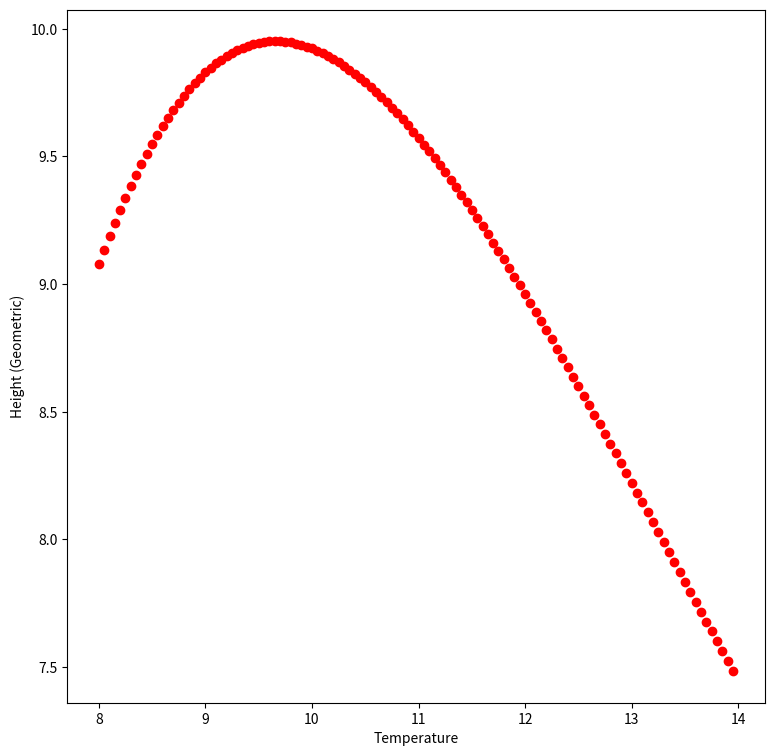

Reproduce this figure in Python.
import numpy
import matplotlib.pyplot
import math

def plot(x, y, x2=None, y2=None, x3=None, y3=None, flip=False):
    figure = matplotlib.pyplot.figure('TITLE', (9, 9)) #make figure
    
    if flip:
        axes1 = matplotlib.pyplot.subplot(1, 1, 1)
        axes1 = matplotlib.pyplot.plot(y, x, 'black')
        axes1 = matplotlib.pyplot.xlabel('Temperature')
        axes1 = matplotlib.pyplot.ylabel('Height (Geometric)')
        if y2 != None and x2 != None:  axes1 = matplotlib.pyplot.plot(y2, x2, color='red')
        if y3 != None and x3 != None: axes1 = matplotlib.pyplot.plot(y3, x3, color='blue')
    else:
        axes1 = matplotlib.pyplot.subplot(1, 1, 1)
        axes1 = matplotlib.pyplot.plot(x, y, 'ro')
        axes1 = matplotlib.pyplot.xlabel('Temperature')
        axes1 = matplotlib.pyplot.ylabel('Height (Geometric)')
        if y2 != None and x2 != None: axes1 = matplotlib.pyplot.plot(x2, y2, color='black')
        if y3 != None and x3 != None: axes1 = matplotlib.pyplot.plot(x3, y3, color='blue')

    
    #axes2 = matplotlib.pyplot.subplot(2, 2, 2) #2 rows, 1 column, 2nd plot
    
    #axes2 = matplotlib.pyplot.title('L_up: ')

    #axes3 = matplotlib.pyplot.subplot(2, 2, 3) #2 rows, 1 column, 3rd element
    #axes3 = matplotlib.pyplot.plot(wvlens, Trans, color='blue')     
    #axes3 = matplotlib.pyplot.xlabel('Wavelength (microns)')
    #axes3 = matplotlib.pyplot.ylabel('Radiance [W / m^2 / micon / sr]')
    #axes3 = matplotlib.pyplot.title('Transmission: ')

    #axes4 = matplotlib.pyplot.subplot(2, 2, 4) #2 rows, 1 column, 4th element
    #axes4 = matplotlib.pyplot.plot(wvlens, RSR, color='blue')     
    #axes4 = matplotlib.pyplot.xlabel('Wavelength (microns)')
    #axes4 = matplotlib.pyplot.ylabel('Relative Spectral Response')
    #axes4 = matplotlib.pyplot.title('Relative Spectral Response: ')

    #matplotlib.pyplot.show()
    filename = 'plot0s.png'
    figure.savefig(filename)
    
def modrad_plot(x, uprad, dwnrad, trans, ltoa):
    figure = matplotlib.pyplot.figure('TITLE', (18, 18)) #make figure

    axes1 = matplotlib.pyplot.subplot(2, 2, 1)
    axes1 = matplotlib.pyplot.plot(x, dwnrad, 'bo')
    axes1 = matplotlib.pyplot.xlabel('Wavelength [microns]')
    axes1 = matplotlib.pyplot.ylabel('Radiance [W / m^2 / micon / sr]')
    axes1 = matplotlib.pyplot.title('L_DOWN')

    axes2 = matplotlib.pyplot.subplot(2, 2, 2) #2 rows, 1 column, 2nd plot
    axes2 = matplotlib.pyplot.plot(x, uprad, 'bo')
    axes2 = matplotlib.pyplot.xlabel('Wavelength [microns]')
    axes2 = matplotlib.pyplot.ylabel('Radiance [W / m^2 / micon / sr]')
    axes2 = matplotlib.pyplot.title('L_UP')

    axes3 = matplotlib.pyplot.subplot(2, 2, 3) #2 rows, 1 column, 3rd element
    axes2 = matplotlib.pyplot.plot(x, trans, 'bo')
    axes3 = matplotlib.pyplot.xlabel('Wavelength [microns]')
    axes3 = matplotlib.pyplot.ylabel('Transmission')
    axes3 = matplotlib.pyplot.title('Transmission: ')

    axes4 = matplotlib.pyplot.subplot(2, 2, 4) #2 rows, 1 column, 4th element
    axes4 = matplotlib.pyplot.plot(x, ltoa, 'bo')
    axes4 = matplotlib.pyplot.xlabel('Wavelength [microns]')
    axes4 = matplotlib.pyplot.ylabel('Radiance [W / m^2 / micon / sr]')
    axes4 = matplotlib.pyplot.title('L_TOA')

    #matplotlib.pyplot.show()
    filename = 'plot0s.png'
    figure.savefig(filename)

def read_stan_atmo():
    filename = '../data/modtran/stanAtm.txt'
    stanAtm = []
    chars = ['\n']
    
    with open(filename, 'r') as f:
        for line in f:
            data = line.translate(None, ''.join(chars))
            data = data.split(' ')
            data = filter(None, data)
            data = [float(j) for j in data]
            stanAtm.append(data)

    stanAtm = numpy.asarray(stanAtm)
        
    #separate variables in standard atmosphere
    stanGeoHeight = stanAtm[:,0]
    stanPress = stanAtm[:,1]
    stanTemp = stanAtm[:,2]
    stanRelHum = stanAtm[:,3]
    
    return stanGeoHeight, stanPress, stanTemp, stanRelHum
    
def _radiance(wvlen):
    """calculate blackbody radiance given wavelength and temperature.
    """
        
    #define constants
    c1 = 374151000   #boltzman's const
    c2 = 14387.9
        
        #calculate radiance
    rad = c1/((math.pi*(wvlen**5))*(math.e**((c2/(300.0 * wvlen)))-1))

    return rad

def _calc_temperature_array(wavelengths):
    """make array of blackbody radiances.
    """
    Lt= []
    
    for i in wavelengths:
        x = _radiance(i)
        Lt.append(x)
            
    return Lt

    
if __name__ =='__main__':
    a = numpy.arange(8,14,.05)
    b = _calc_temperature_array(a)
    plot(a, b)
